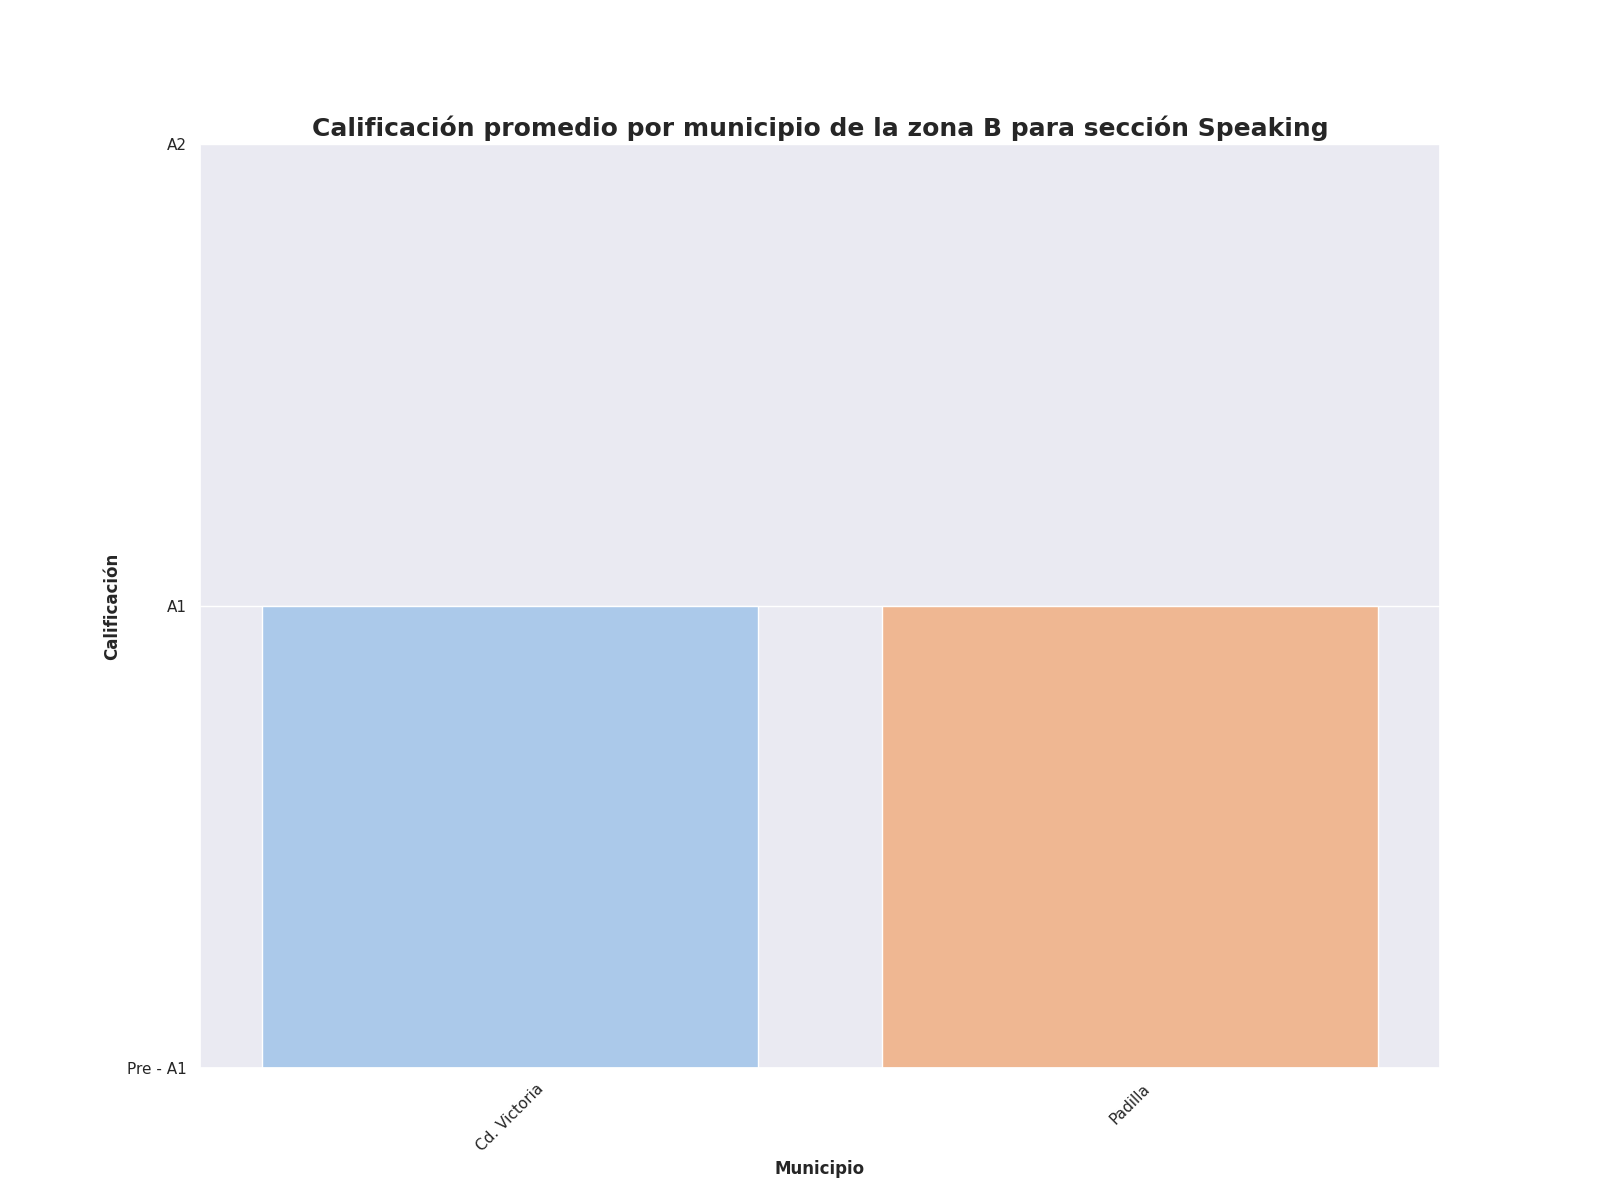

The file beside this chart, header and first rows:
Zona, Municipio, Promedio de aciertos en los examenes par…, Calificacion promedio en los examenes pa…
B, Cd. Victoria, 2, A1
B, Padilla, 1, A1
